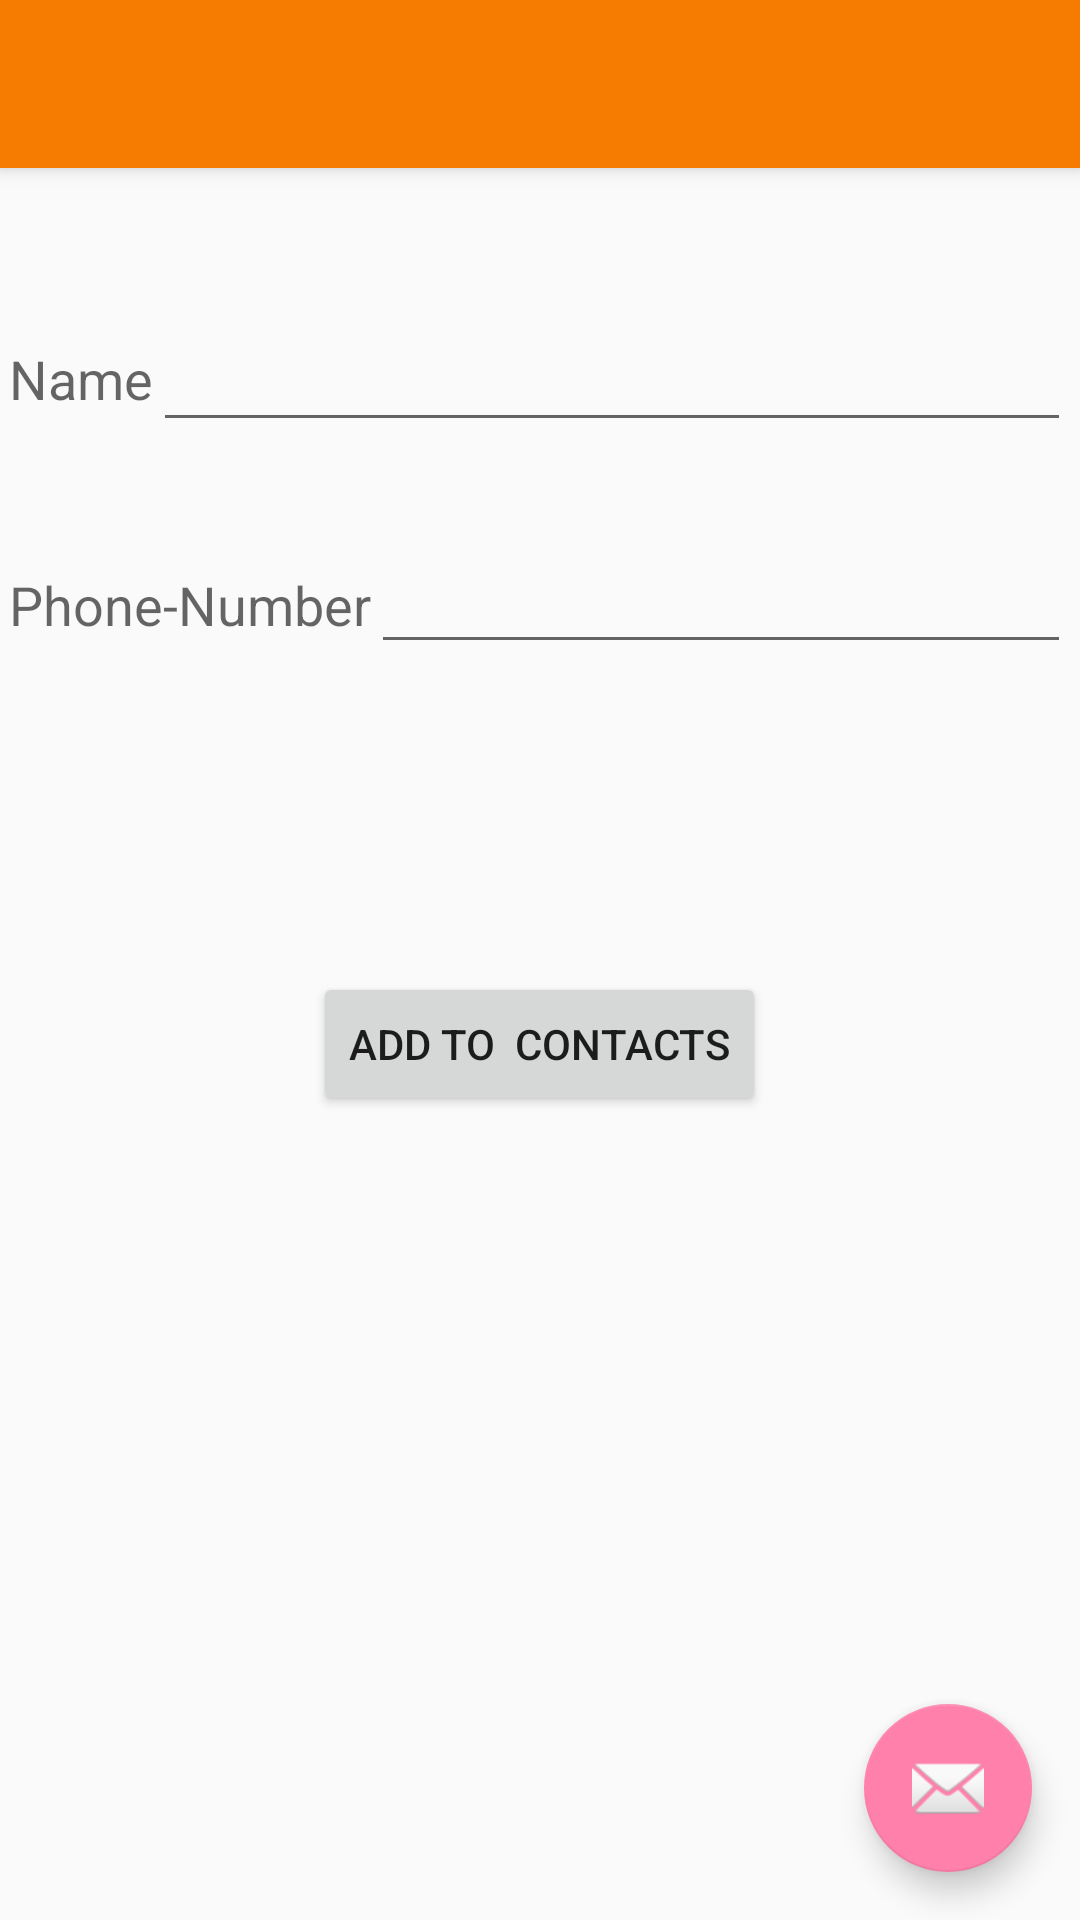

Write the Android layout XML for this screen, with the resource values it uses.
<!-- AndroidManifest.xml: application theme MyMaterialTheme -->
<!-- res/layout/activity_phonelist.xml -->
<?xml version="1.0" encoding="utf-8"?>
<android.support.design.widget.CoordinatorLayout xmlns:android="http://schemas.android.com/apk/res/android"
    xmlns:app="http://schemas.android.com/apk/res-auto"
    xmlns:tools="http://schemas.android.com/tools"
    android:layout_width="match_parent"
    android:layout_height="match_parent"
    android:fitsSystemWindows="true"
    tools:context="com.example.lenovo.sample_project.Phonelist">

    <android.support.design.widget.AppBarLayout
        android:layout_width="match_parent"
        android:layout_height="wrap_content"
        android:theme="@style/MyMaterialTheme.AppBarOverlay">

        <android.support.v7.widget.Toolbar
            android:id="@+id/toolbar"
            android:layout_width="match_parent"
            android:layout_height="?attr/actionBarSize"
            android:background="?attr/colorPrimary"
            app:popupTheme="@style/MyMaterialTheme.PopupOverlay" />

    </android.support.design.widget.AppBarLayout>

    <include layout="@layout/content_phonelist" />

    <android.support.design.widget.FloatingActionButton
        android:id="@+id/fab"
        android:layout_width="wrap_content"
        android:layout_height="wrap_content"
        android:layout_gravity="bottom|end"
        android:layout_margin="@dimen/fab_margin"
        android:src="@android:drawable/ic_dialog_email" />

</android.support.design.widget.CoordinatorLayout>
<!-- res/layout/content_phonelist.xml (included above) -->
<?xml version="1.0" encoding="utf-8"?>
<RelativeLayout xmlns:android="http://schemas.android.com/apk/res/android"
    xmlns:app="http://schemas.android.com/apk/res-auto"
    xmlns:tools="http://schemas.android.com/tools"
    android:layout_width="match_parent"
    android:layout_height="match_parent"
    android:paddingBottom="@dimen/activity_vertical_margin"
    android:paddingLeft="@dimen/activity_horizontal_margin"
    android:paddingRight="@dimen/activity_horizontal_margin"
    android:paddingTop="@dimen/activity_vertical_margin"
    app:layout_behavior="@string/appbar_scrolling_view_behavior"
    tools:context="com.example.lenovo.sample_project.Phonelist"
    tools:showIn="@layout/activity_phonelist">


    <TextView
        android:layout_width="wrap_content"
        android:layout_height="wrap_content"
        android:textAppearance="?android:attr/textAppearanceMedium"
        android:text="Name"
        android:id="@+id/PName_label"
        android:layout_alignParentTop="true"
        android:layout_alignParentLeft="true"
        android:layout_alignParentStart="true"
        android:layout_marginTop="55dp" />

    <EditText
        android:layout_width="wrap_content"
        android:layout_height="wrap_content"
        android:id="@+id/phone_nameText"
        android:layout_alignParentRight="true"
        android:layout_toRightOf="@+id/PName_label"
        android:layout_marginTop="47dp"
        android:saveEnabled="false"
        />

    <TextView
        android:layout_width="wrap_content"
        android:layout_height="wrap_content"
        android:textAppearance="?android:attr/textAppearanceMedium"
        android:text="Phone-Number"
        android:id="@+id/PhonenumLabel"
        android:layout_below="@+id/PName_label"
        android:layout_alignParentLeft="true"
        android:layout_alignParentStart="true"
        android:layout_marginTop="51dp" />

    <EditText
        android:layout_width="wrap_content"
        android:layout_height="wrap_content"
        android:id="@+id/Phonenum_Text"
        android:layout_alignParentRight="true"
        android:layout_toRightOf="@+id/PhonenumLabel"
        android:layout_marginTop="121dp"
        android:saveEnabled="false"
        />

    <Button
        android:layout_width="wrap_content"
        android:layout_height="wrap_content"
        android:text="Add to  Contacts"
        android:id="@+id/btn_addcontact"
        android:layout_centerVertical="true"
        android:layout_centerHorizontal="true"
        android:onClick="go_search"/>


</RelativeLayout>
<!-- resources referenced by this layout -->
<resources>
  <dimen name="activity_horizontal_margin">3dp</dimen>
  <dimen name="activity_vertical_margin">3dp</dimen>
  <dimen name="fab_margin">16dp</dimen>
  <style name="MyMaterialTheme.AppBarOverlay" parent="ThemeOverlay.AppCompat.Dark.ActionBar" />
  <style name="MyMaterialTheme.PopupOverlay" parent="ThemeOverlay.AppCompat.Light" />
  <style name="MyMaterialTheme" parent="MyMaterialTheme.Base">
  
      </style>
  <style name="MyMaterialTheme.Base" parent="Theme.AppCompat.Light.DarkActionBar">
          <item name="windowNoTitle">true</item>
          <item name="windowActionBar">false</item>
          <item name="colorPrimary">@color/colorPrimary</item>
          <item name="colorPrimaryDark">@color/colorPrimaryDark</item>
          <item name="colorAccent">@color/colorAccent</item>
  
      </style>
  <color name="colorPrimary">#F57C00</color>
  <color name="colorPrimaryDark">#64DD17</color>
  <color name="colorAccent">#FF80AB</color>
</resources>
